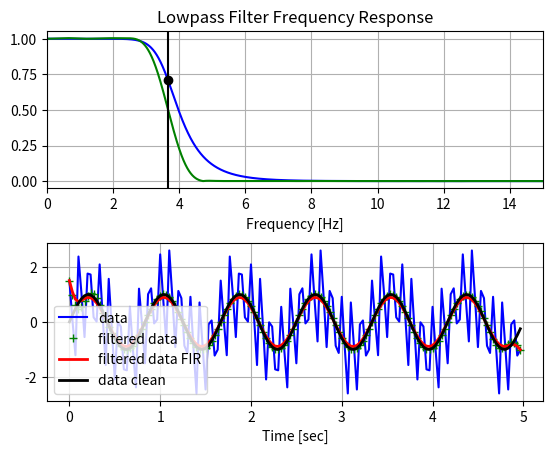

Write Python code to recreate this figure.
'''
Created on 6 nov. 2025

[redacted]
'''

# https://stackoverflow.com/questions/25191620/
#   creating-lowpass-filter-in-scipy-understanding-methods-and-units

import numpy as np
from scipy.signal import butter, lfilter, freqz, firwin, filtfilt
from matplotlib import pyplot as plt


def butter_lowpass(cutoff, fs, order=5):
    nyq = 0.5 * fs
    normal_cutoff = cutoff / nyq
    b, a = butter(order, normal_cutoff, btype='low', analog=False)
    return b, a


def butter_lowpass_filter(data, cutoff, fs, order=5):
    b, a = butter_lowpass(cutoff, fs, order=order)
    #y = lfilter(b, a, data)
    y = filtfilt(b, a, data)
    return y

def fir_lowpass(data, cutoff, fs, order=5):
    b = firwin(10, cutoff, fs=fs, pass_zero='lowpass')
    y = filtfilt(b, [1.0], data)
    return y,b



# Filter requirements.
order = 6
fs = 30.0       # sample rate, Hz
cutoff = 3.667  # desired cutoff frequency of the filter, Hz

# Get the filter coefficients so we can check its frequency response.
b, a = butter_lowpass(cutoff, fs, order)
b_fir = firwin(50, cutoff, fs=fs, pass_zero='lowpass')
# Plot the frequency response.
w, h = freqz(b, a, worN=8000)
wf, hf = freqz(b_fir, [1.0], worN=8000)

plt.subplot(2, 1, 1)
plt.plot(0.5*fs*w/np.pi, np.abs(h), 'b')
plt.plot(0.5*fs*wf/np.pi, np.abs(hf), 'g')
plt.plot(cutoff, 0.5*np.sqrt(2), 'ko')
plt.axvline(cutoff, color='k')
plt.xlim(0, 0.5*fs)
plt.title("Lowpass Filter Frequency Response")
plt.xlabel('Frequency [Hz]')
plt.grid()


# Demonstrate the use of the filter.
# First make some data to be filtered.
T = 5.0             # seconds
n = int(T * fs)     # total number of samples
t = np.linspace(0, T, n, endpoint=False)
# "Noisy" data.  We want to recover the 1.2 Hz signal from this.
data = np.sin(1.2*2*np.pi*t) + 1.5*np.cos(9*2*np.pi*t) \
        + 0.5*np.sin(12.0*2*np.pi*t)
        
data_clean = np.sin(1.2*2*np.pi*t)

# Filter the data, and plot both the original and filteplt.plot(0.5*fs*w/np.pi, np.abs(h), 'b')red signals.
y = butter_lowpass_filter(data, cutoff, fs, order)
y_fir,_ = fir_lowpass(data, cutoff, fs, order)

plt.subplot(2, 1, 2)
plt.plot(t, data, 'b-', label='data')
plt.plot(t, y, 'g+', linewidth=2, label='filtered data')
plt.plot(t, y_fir, 'r-', linewidth=2, label='filtered data FIR')
plt.plot(t, data_clean, 'k-', linewidth=2, label='data clean')
plt.xlabel('Time [sec]')
plt.grid()
plt.legend()

plt.subplots_adjust(hspace=0.35)
plt.show()

if __name__ == '__main__':
    pass